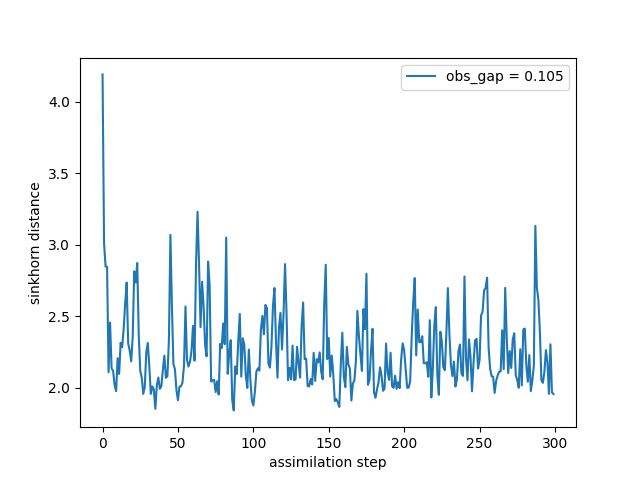

Source data for this figure (header and first rows):
time, sinkhorn_div
0, 4.191
1, 3.012
2, 2.848
3, 2.846
4, 2.108
5, 2.456
6, 2.136
7, 2.119
8, 2.019
9, 1.977
10, 2.207
11, 2.097
12, 2.315
13, 2.283
14, 2.411
15, 2.589
16, 2.736
17, 2.31
18, 2.26
19, 2.185
20, 2.357
21, 2.814
22, 2.736
23, 2.873
24, 2.369
25, 2.119
26, 2.071
27, 1.957
28, 2.005
29, 2.247
30, 2.313
31, 2.153
32, 1.958
33, 2.01
34, 1.988
35, 1.853
36, 2.018
37, 2.072
38, 1.993
39, 2.011
40, 2.127
41, 2.224
42, 2.069
43, 2.08
44, 2.331
45, 3.069
46, 2.568
47, 2.165
48, 2.13
49, 1.984
50, 1.913
51, 2.008
52, 2.01
53, 2.036
54, 2.154
55, 2.569
56, 2.194
57, 2.149
58, 2.183
59, 2.258
... 240 more rows
